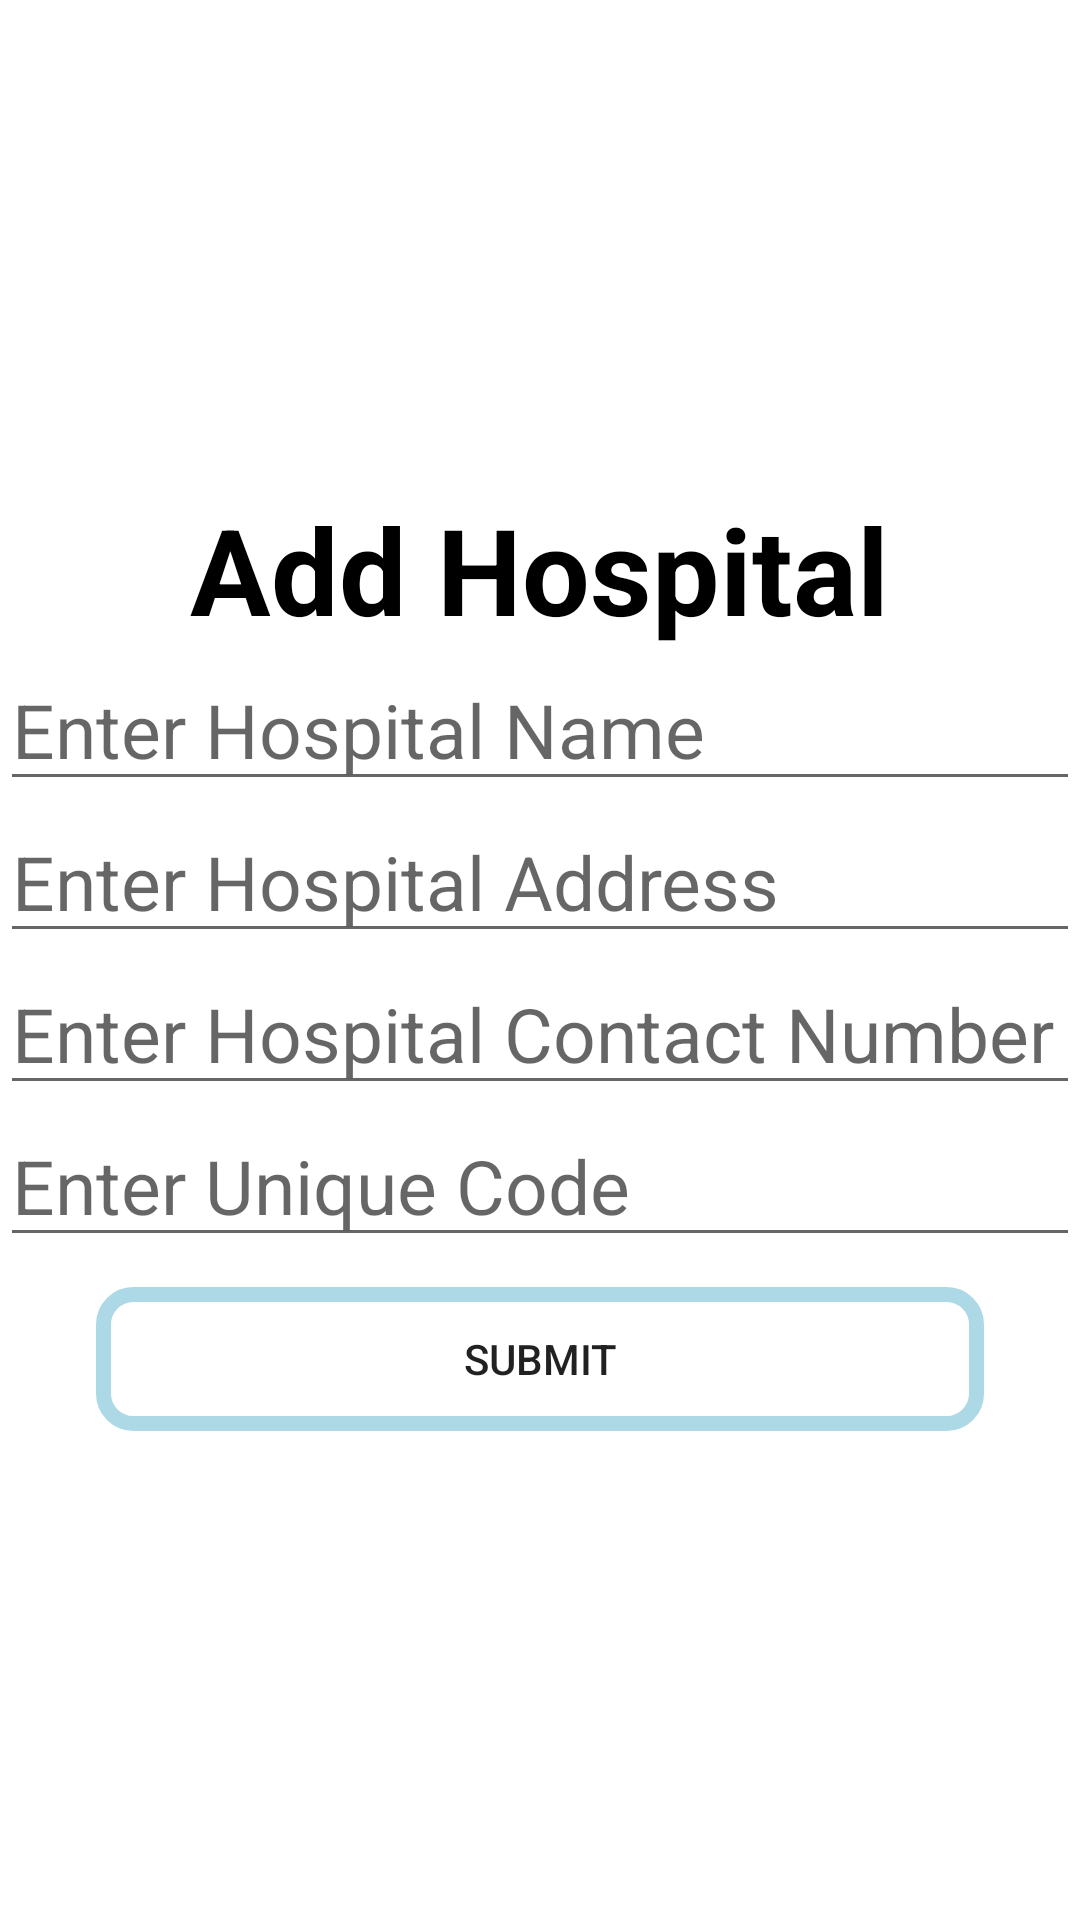

Here is an Android app screen rendered from its layout file. Give the layout XML and the strings, colors and styles it references.
<!-- AndroidManifest.xml: application theme Theme.AhmedabadCoronaBeds -->
<!-- res/layout/activity_admin.xml -->
<?xml version="1.0" encoding="utf-8"?>
<LinearLayout xmlns:android="http://schemas.android.com/apk/res/android"
    xmlns:app="http://schemas.android.com/apk/res-auto"
    xmlns:tools="http://schemas.android.com/tools"
    android:layout_width="match_parent"
    android:layout_height="match_parent"
    android:orientation="vertical"
    android:gravity="center"
    tools:context=".Admin.AdminActivity">

    <TextView
        android:layout_width="wrap_content"
        android:layout_height="wrap_content"
        android:text="Add Hospital"
        android:textStyle="bold"
        android:textSize="40sp"
        android:textColor="@color/black"
        android:layout_gravity="center_horizontal"/>

    <EditText
        android:id="@+id/hospital_name"
        android:layout_width="match_parent"
        android:layout_height="wrap_content"
        android:hint="Enter Hospital Name"
        android:textSize="25sp"
        android:textColor="@color/black"/>


    <EditText
        android:id="@+id/hospital_address"
        android:layout_width="match_parent"
        android:layout_height="wrap_content"
        android:hint="Enter Hospital Address"
        android:textSize="25sp"
        android:textColor="@color/black"/>


    <EditText
        android:id="@+id/hospital_contact"
        android:layout_width="match_parent"
        android:layout_height="wrap_content"
        android:inputType="phone"
        android:hint="Enter Hospital Contact Number"
        android:textSize="25sp"
        android:textColor="@color/black"/>


    <EditText
        android:id="@+id/hospital_Code"
        android:layout_width="match_parent"
        android:layout_height="wrap_content"
        android:hint="Enter Unique Code"
        android:textSize="25sp"
        android:textColor="@color/black"/>



    <Button
        android:id="@+id/submit"
        android:layout_marginTop="10dp"
        android:layout_width="match_parent"
        android:layout_height="wrap_content"
        android:background="@drawable/sample"
        android:layout_marginLeft="32dp"
        android:layout_marginRight="32dp"
        android:text="Submit" />

</LinearLayout>
<!-- resources referenced by this layout -->
<resources>
  <color name="black">#FF000000</color>
  <!-- drawable sample (drawable) -->
  <?xml version="1.0" encoding="utf-8"?>
  <shape xmlns:android="http://schemas.android.com/apk/res/android">
  
      <stroke
          android:width="5dp"
          android:color="#add8e6"/>
  
      <corners
          android:radius="10dp"/>
  </shape>
  <style name="Theme.AhmedabadCoronaBeds" parent="Theme.MaterialComponents.DayNight.DarkActionBar">
          
          <item name="colorPrimary">@color/purple_500</item>
          <item name="colorPrimaryVariant">@color/purple_700</item>
          <item name="colorOnPrimary">@color/white</item>
          
          <item name="colorSecondary">@color/teal_200</item>
          <item name="colorSecondaryVariant">@color/teal_700</item>
          <item name="colorOnSecondary">@color/black</item>
          
          <item name="android:statusBarColor" tools:targetApi="l">?attr/colorPrimaryVariant</item>
          
      </style>
  <color name="purple_500">#2196F3</color>
  <color name="purple_700">#FF3700B3</color>
  <color name="white">#FFFFFFFF</color>
  <color name="teal_200">#FF03DAC5</color>
  <color name="teal_700">#FF018786</color>
</resources>
